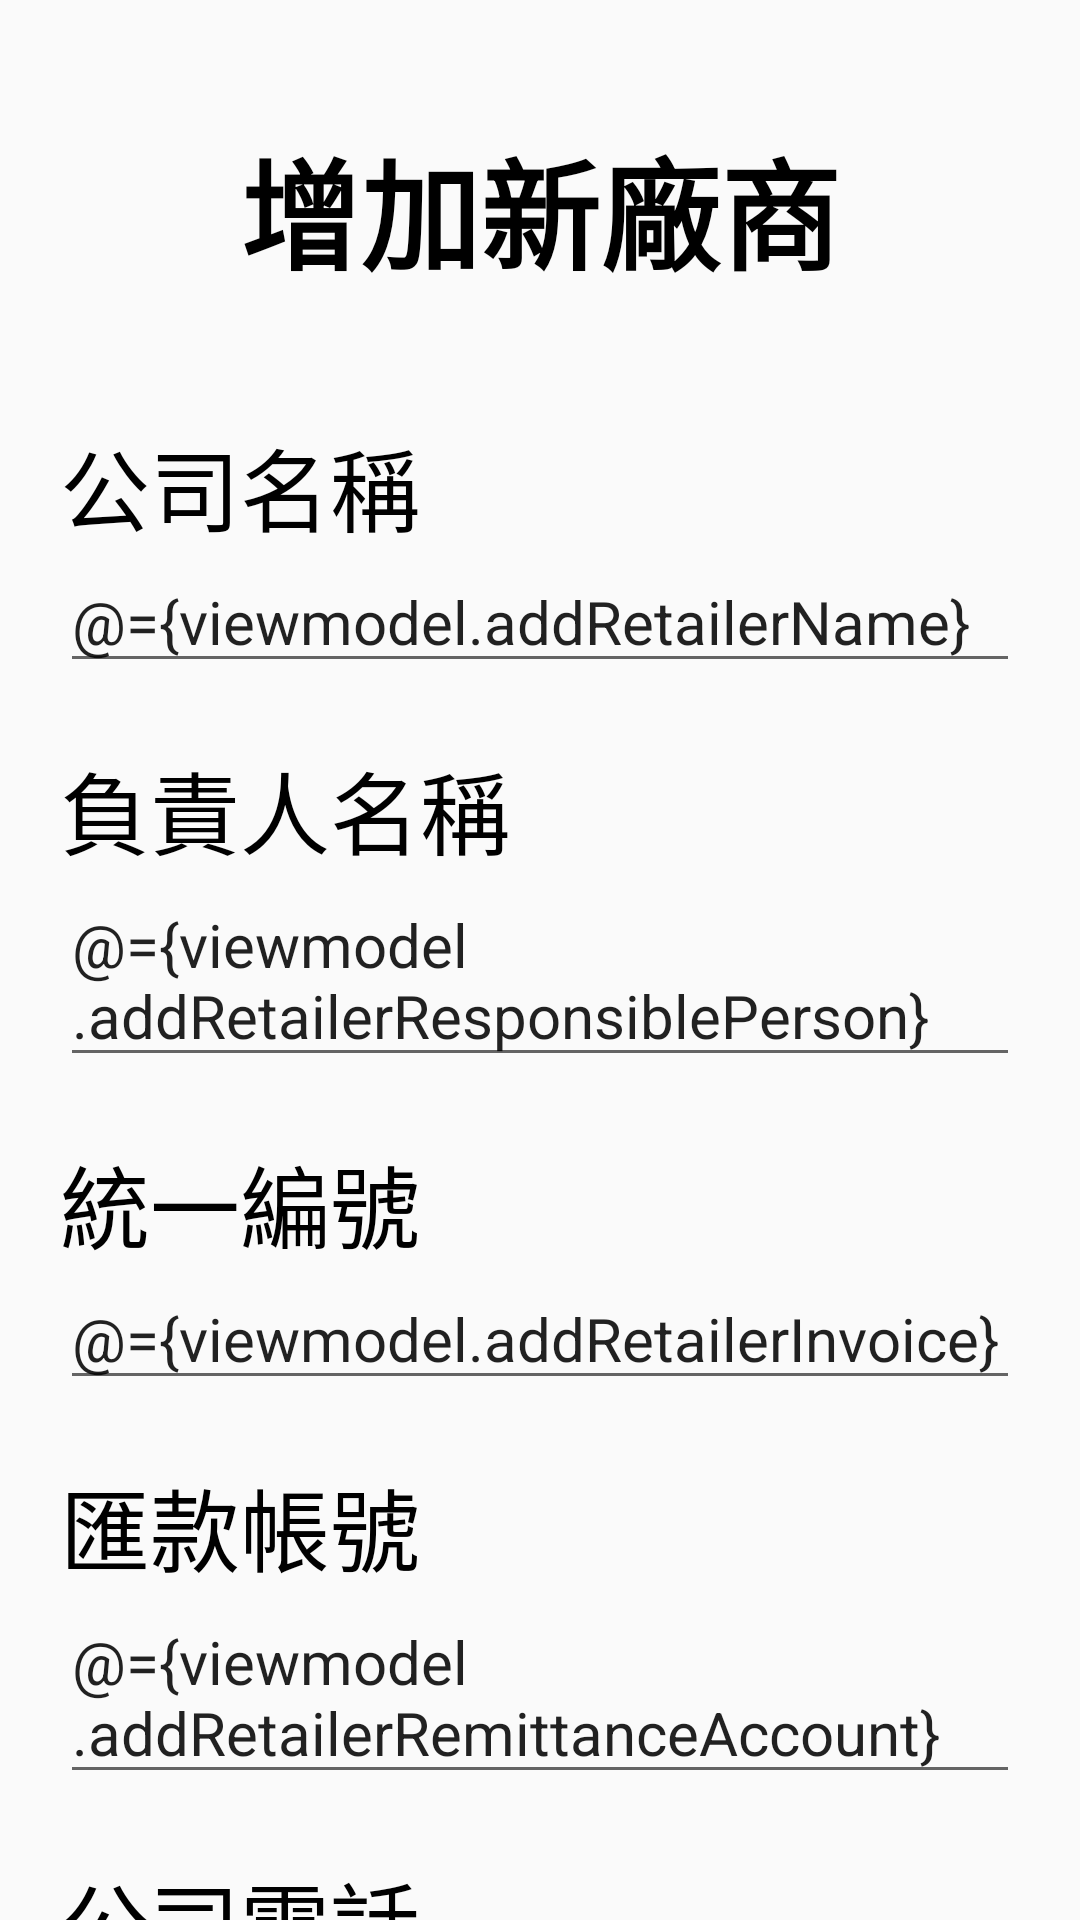

Here is an Android app screen rendered from its layout file. Give the layout XML and the strings, colors and styles it references.
<!-- AndroidManifest.xml: application theme Theme.Onlinemartadmin -->
<!-- res/layout/add_retailer_fragment.xml -->
<?xml version="1.0" encoding="utf-8"?>
<layout
    xmlns:android="http://schemas.android.com/apk/res/android"
    xmlns:tools="http://schemas.android.com/tools"
    xmlns:app="http://schemas.android.com/apk/res-auto">

    <data>
        <variable
            name="viewmodel"
            type="com.webronin_26.online_mart_admin.add_retailer.AddRetailerViewModel" />
    </data>

    <androidx.core.widget.NestedScrollView
        android:layout_width="match_parent"
        android:layout_height="match_parent"
        tools:context=".add_retailer.AddRetailerFragment">

        <androidx.appcompat.widget.LinearLayoutCompat
            android:layout_width="match_parent"
            android:layout_height="match_parent"
            android:orientation="vertical"
            android:padding="20dp">

            <androidx.appcompat.widget.AppCompatTextView
                android:layout_width="match_parent"
                android:layout_height="100dp"
                android:textSize="40sp"
                android:textStyle="bold"
                android:gravity="center"
                android:textColor="@color/black"
                android:text="增加新廠商"
                android:layout_marginBottom="20dp" />

            <androidx.appcompat.widget.AppCompatTextView
                android:layout_width="match_parent"
                android:layout_height="wrap_content"
                android:textSize="30sp"
                android:textColor="@color/black"
                android:text="公司名稱" />

            <androidx.appcompat.widget.AppCompatEditText
                android:id="@+id/add_retailer_fragment_edit_text_view_name"
                android:text="@={viewmodel.addRetailerName}"
                android:layout_width="match_parent"
                android:layout_height="wrap_content"
                android:textSize="20sp"
                android:layout_marginBottom="20dp" />

            <androidx.appcompat.widget.AppCompatTextView
                android:layout_width="match_parent"
                android:layout_height="wrap_content"
                android:textSize="30sp"
                android:textColor="@color/black"
                android:text="負責人名稱" />

            <androidx.appcompat.widget.AppCompatEditText
                android:id="@+id/add_retailer_fragment_edit_text_view_responsible_person"
                android:text="@={viewmodel.addRetailerResponsiblePerson}"
                android:layout_width="match_parent"
                android:layout_height="wrap_content"
                android:textSize="20sp"
                android:layout_marginBottom="20dp" />

            <androidx.appcompat.widget.AppCompatTextView
                android:layout_width="match_parent"
                android:layout_height="wrap_content"
                android:textSize="30sp"
                android:textColor="@color/black"
                android:text="統一編號" />

            <androidx.appcompat.widget.AppCompatEditText
                android:id="@+id/add_retailer_fragment_edit_text_view_invoice"
                android:text="@={viewmodel.addRetailerInvoice}"
                android:layout_width="match_parent"
                android:layout_height="wrap_content"
                android:textSize="20sp"
                android:layout_marginBottom="20dp" />

            <androidx.appcompat.widget.AppCompatTextView
                android:layout_width="match_parent"
                android:layout_height="wrap_content"
                android:textSize="30sp"
                android:textColor="@color/black"
                android:text="匯款帳號" />

            <androidx.appcompat.widget.AppCompatEditText
                android:id="@+id/add_retailer_fragment_edit_text_view_remittance_account"
                android:text="@={viewmodel.addRetailerRemittanceAccount}"
                android:layout_width="match_parent"
                android:layout_height="wrap_content"
                android:textSize="20sp"
                android:layout_marginBottom="20dp" />

            <androidx.appcompat.widget.AppCompatTextView
                android:layout_width="match_parent"
                android:layout_height="wrap_content"
                android:textSize="30sp"
                android:textColor="@color/black"
                android:text="公司電話" />

            <androidx.appcompat.widget.AppCompatEditText
                android:id="@+id/add_retailer_fragment_edit_text_view_office_phone"
                android:text="@={viewmodel.addRetailerOfficePhone}"
                android:layout_width="match_parent"
                android:layout_height="wrap_content"
                android:textSize="20sp"
                android:layout_marginBottom="20dp" />

            <androidx.appcompat.widget.AppCompatTextView
                android:layout_width="match_parent"
                android:layout_height="wrap_content"
                android:textSize="30sp"
                android:textColor="@color/black"
                android:text="聯絡人電話" />

            <androidx.appcompat.widget.AppCompatEditText
                android:id="@+id/add_retailer_fragment_edit_text_view_personal_phone"
                android:text="@={viewmodel.addRetailerPersonalPhone}"
                android:layout_width="match_parent"
                android:layout_height="wrap_content"
                android:textSize="20sp"
                android:layout_marginBottom="20dp" />

            <androidx.appcompat.widget.AppCompatTextView
                android:layout_width="match_parent"
                android:layout_height="wrap_content"
                android:textSize="30sp"
                android:textColor="@color/black"
                android:text="公司地址" />

            <androidx.appcompat.widget.AppCompatEditText
                android:id="@+id/add_retailer_fragment_edit_text_view_office_address"
                android:text="@={viewmodel.addRetailerOfficeAddress}"
                android:layout_width="match_parent"
                android:layout_height="wrap_content"
                android:textSize="20sp"
                android:layout_marginBottom="20dp" />

            <androidx.appcompat.widget.AppCompatTextView
                android:layout_width="match_parent"
                android:layout_height="wrap_content"
                android:textSize="30sp"
                android:textColor="@color/black"
                android:text="通訊地址" />

            <androidx.appcompat.widget.AppCompatEditText
                android:id="@+id/add_retailer_fragment_edit_text_view_correspondence_address"
                android:text="@={viewmodel.addRetailerCorrespondenceAddress}"
                android:layout_width="match_parent"
                android:layout_height="wrap_content"
                android:textSize="20sp"
                android:layout_marginBottom="20dp" />

            <androidx.appcompat.widget.AppCompatTextView
                android:layout_width="match_parent"
                android:layout_height="wrap_content"
                android:textSize="30sp"
                android:textColor="@color/black"
                android:text="運費" />

            <androidx.appcompat.widget.AppCompatEditText
                android:id="@+id/add_retailer_fragment_edit_text_view_delivery_fee"
                android:text="@={viewmodel.addRetailerDeliveryFee}"
                android:inputType="number"
                android:layout_width="match_parent"
                android:layout_height="wrap_content"
                android:textSize="20sp"
                android:layout_marginBottom="20dp" />

            <androidx.appcompat.widget.LinearLayoutCompat
                android:layout_width="match_parent"
                android:layout_height="150dp"
                android:orientation="horizontal">

                <androidx.appcompat.widget.AppCompatButton
                    android:id="@+id/add_retailer_fragment_cancel_button"
                    android:layout_width="0dp"
                    android:layout_height="100dp"
                    android:layout_gravity="center"
                    android:gravity="center"
                    android:text="取消"
                    android:textSize="30sp"
                    android:background="@drawable/white_rounded_corner"
                    android:layout_weight="1"
                    android:layout_margin="20dp" />

                <androidx.appcompat.widget.AppCompatButton
                    android:id="@+id/add_retailer_fragment_save_button"
                    android:layout_width="0dp"
                    android:layout_height="100dp"
                    android:layout_gravity="center"
                    android:gravity="center"
                    android:text="儲存"
                    android:textSize="30sp"
                    android:textColor="@color/white"
                    android:background="@drawable/orange_rounded_corner"
                    android:layout_weight="1"
                    android:layout_margin="20dp" />

            </androidx.appcompat.widget.LinearLayoutCompat>

        </androidx.appcompat.widget.LinearLayoutCompat>

    </androidx.core.widget.NestedScrollView>
</layout>
<!-- resources referenced by this layout -->
<resources>
  <style name="Theme.Onlinemartadmin" parent="Theme.AppCompat.Light.NoActionBar">
  
  
  
  
  
  
  
  
  
  
  
  
  
  
      </style>
  <!-- not gathered from this repository: default colours our renderer supplied (Android Studio template values) -->
  <color name="black">#FF000000</color>
  <color name="white">#FFFFFFFF</color>
</resources>
